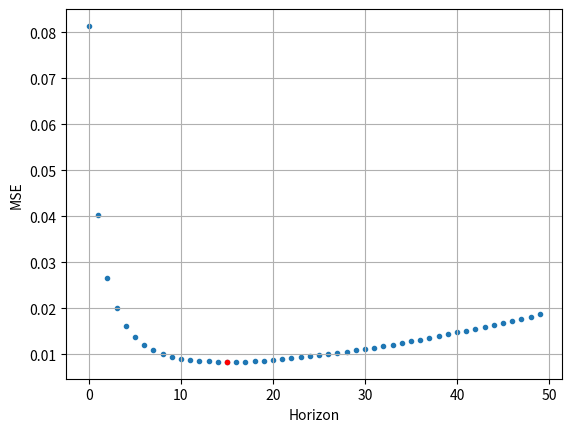
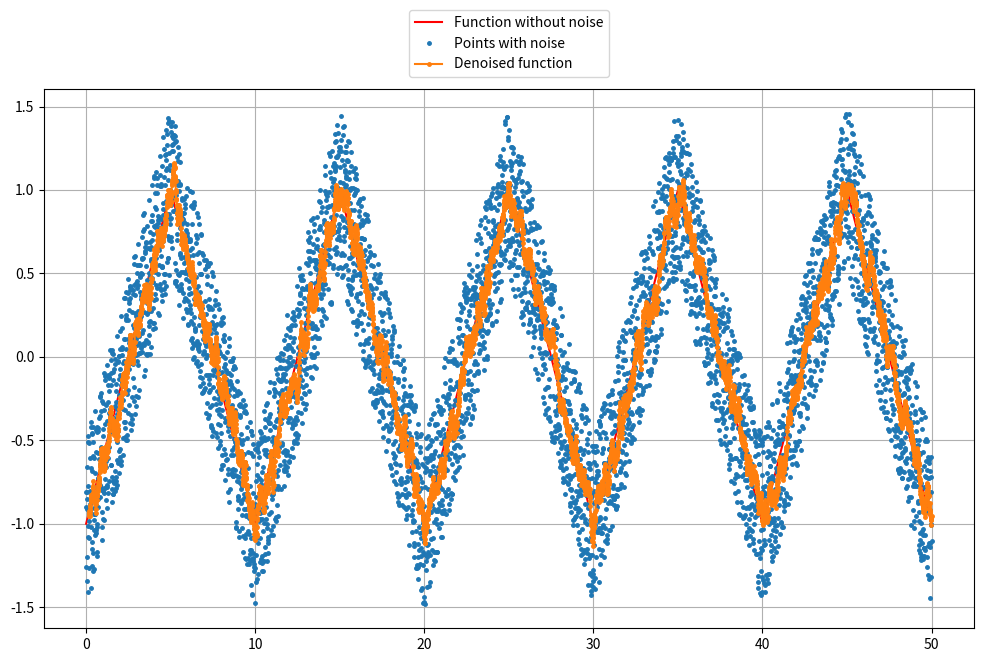

Recreate these plots in Python, in order.
import matplotlib.pyplot as plt
import numpy as np
from scipy import signal

def denoising(noise_points, horizon):
    denoised = np.zeros(len(noise_points))

    for segment in range(len(noise_points)):
        sum = 0

        # Use values "from the future"
        # for point in range(horizon):
        #     if horizon + segment > len(noise_points): break
        #     sum += noise_points[segment + point]
        
        # Use values "from the past"
        for point in range(horizon):
            if segment < horizon - 1: break
            sum += noise_points[segment - point]
        
        denoised[segment] = sum / horizon
        
    return denoised

def addNoise(triangle_wave, rand_range): 
    noise_points = np.copy(triangle_wave)

    for i in range(len(triangle_wave)):
        noise_points[i] += np.random.uniform(0, rand_range) - (rand_range / 2)

    return noise_points

def generateWaves(time, rand_range):
    amp = 1         # amplitude
    freq = 0.2        # frequency

    # Generate triangle wave, points with noise
    triangle_wave = amp * signal.sawtooth(np.pi * freq * time, width=0.5)
    generated_noise_points = addNoise(triangle_wave, rand_range)

    return triangle_wave, generated_noise_points

def MSE(traingle_wave, denoised_points, horizon):
    mse = 0

    for point in range(len(traingle_wave) - horizon):
        mse += pow(denoised_points[point] - traingle_wave[point], 2)

    return mse / (len(traingle_wave) - horizon)

def simulateHorizons(horizon_range, triangle_wave, generated_noise_points):
    MSE_values = np.zeros([horizon_range])

    for horizon in range(1, horizon_range + 1): 
        MSE_values[horizon - 1] = MSE(triangle_wave, denoising(generated_noise_points, horizon), horizon)

    # MSE values on plot
    plt.scatter(np.arange(0, horizon_range, 1), MSE_values, marker=".")
    # Highlight min value
    plt.plot(np.argmin(MSE_values), min(MSE_values), marker='.', color='r')
    plt.grid(); plt.xlabel("Horizon"); plt.ylabel("MSE")

    print(np.argmin(MSE_values) + 1)
    return np.argmin(MSE_values) + 1

def createWavePlots(triangle_wave, generated_noise_points, denoised_wave, horizon, numb_points, time):
    plt.figure(figsize=(12, 7))

    # Create plots with scope lowered by the horizon
    plt.plot(time, triangle_wave, label="Function without noise", color="r") 
    plt.plot(time, generated_noise_points, ".", markersize=5, label="Points with noise")
    plt.plot(time[horizon - 1:], denoised_wave[horizon - 1:], ".-", markersize=5, label="Denoised function")

    # Plot properties
    plt.grid(); plt.legend(loc='upper center', bbox_to_anchor=(0.5, 1.16))

# MSE dependence on horizons
def ex1(plot_range, horizon_simulate, numb_points):
    time = np.linspace(0, plot_range, num=numb_points)
    triangle_wave, generated_noise_points = generateWaves(time, rand_range=1)

    best_horizon = simulateHorizons(horizon_simulate, triangle_wave, generated_noise_points)
    createWavePlots(triangle_wave, generated_noise_points, denoising(generated_noise_points, best_horizon), best_horizon, numb_points, time)

# MSE dependence on interference variance
# def ex2():


# Optimal horizon dependence on interference variance
# def ex3():


def main():
    # horizon = 3
    plot_range = 50
    rand_range = 1
    horizon_simulate = 50
    numb_points = 5000

    ex1(plot_range, horizon_simulate, numb_points)

    plt.show()

if __name__ == "__main__":
    main()
